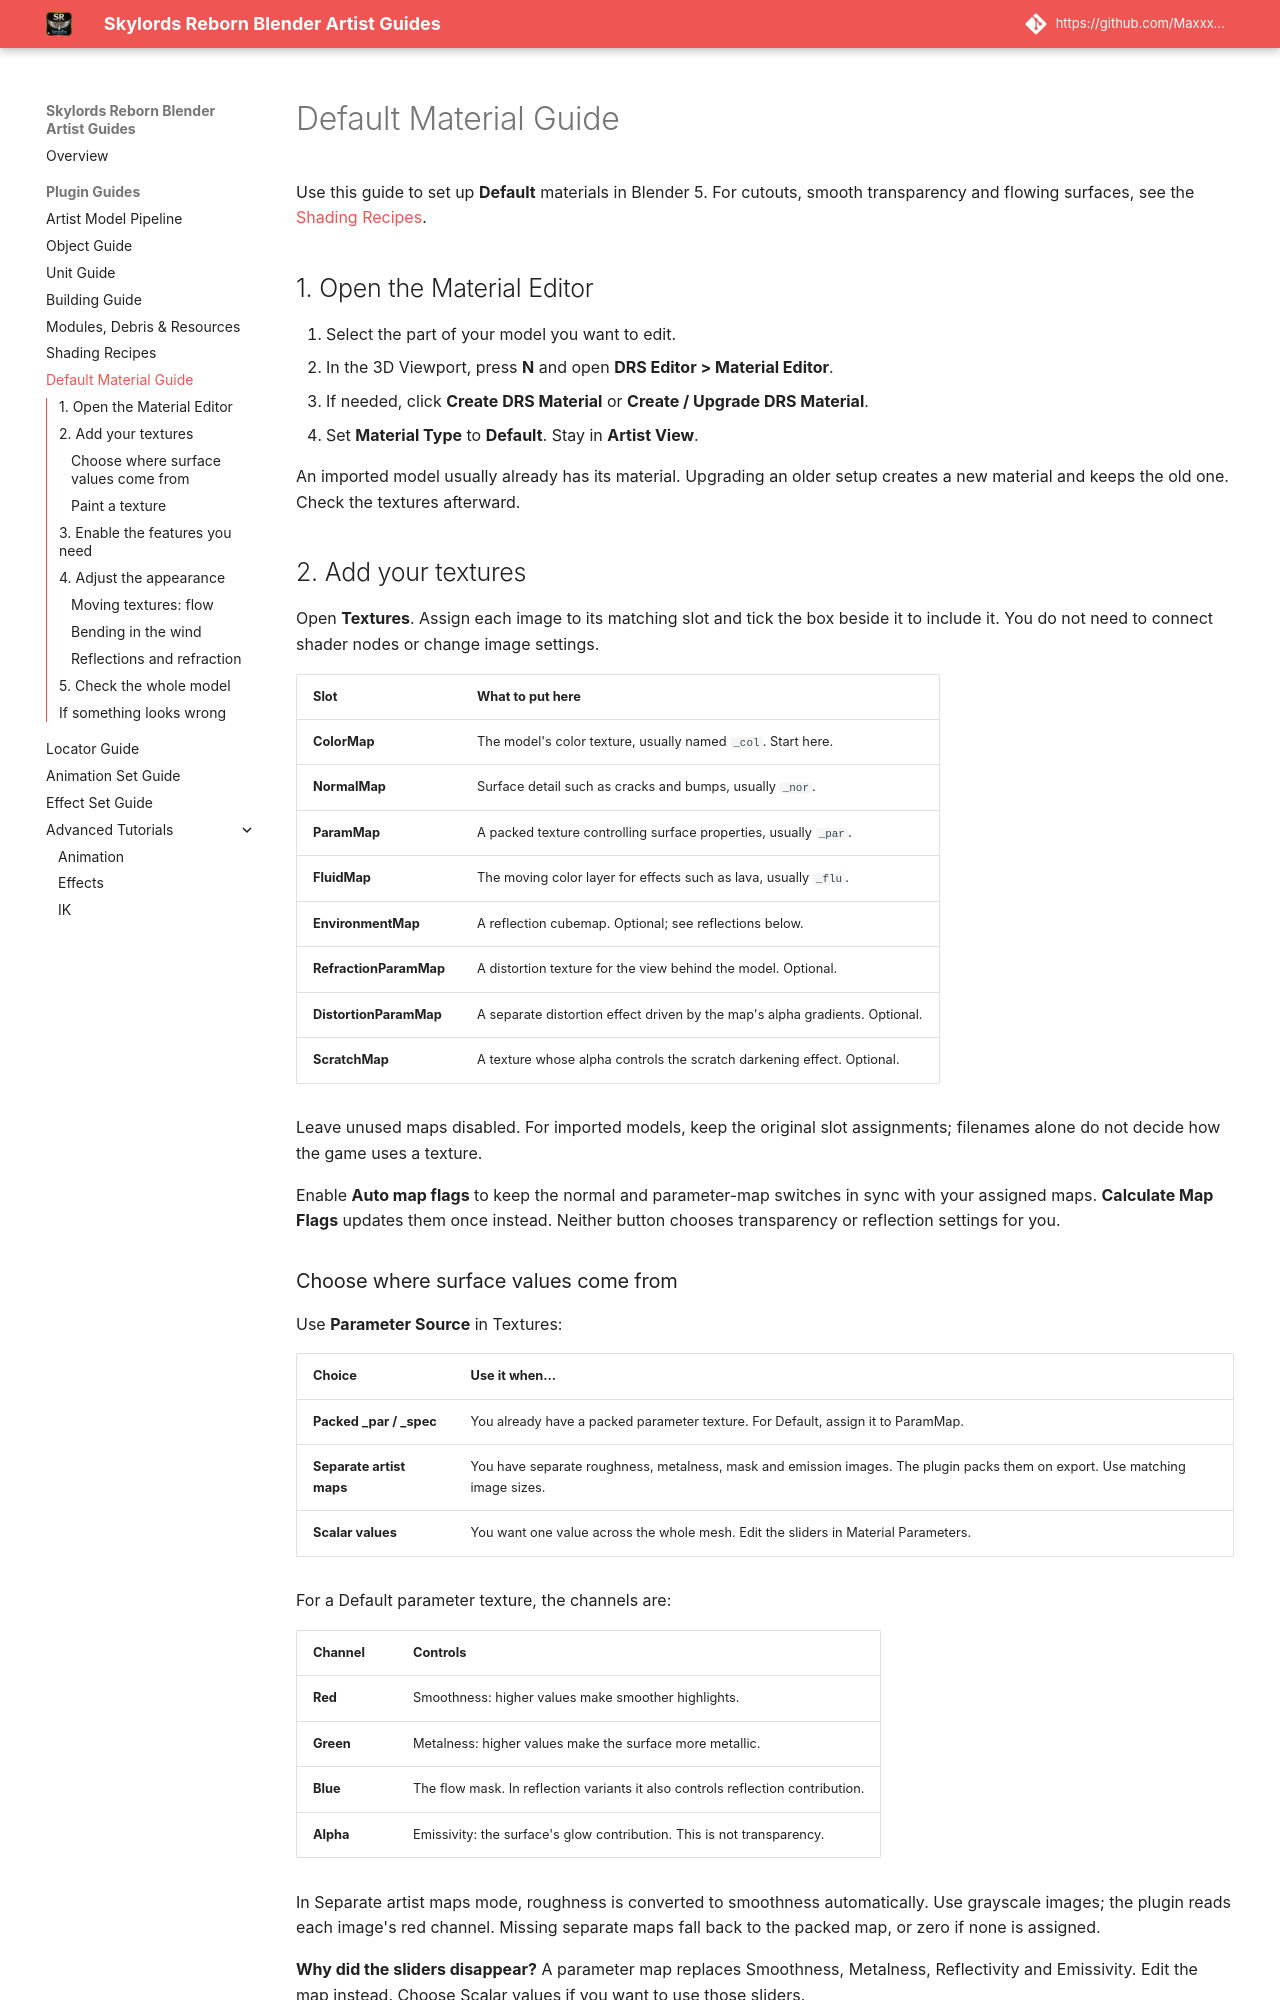

repository: Maxxxel/SR-ImpEx-for-Blender · page: plugin/material_artist_workflow/index.html · generator: mkdocs

# Default Material Guide

Use this guide to set up **Default** materials in Blender 5. For cutouts,
smooth transparency and flowing surfaces, see the [Shading Recipes](advanced_shading_guide.md).

## 1. Open the Material Editor

1. Select the part of your model you want to edit.
2. In the 3D Viewport, press **N** and open **DRS Editor > Material Editor**.
3. If needed, click **Create DRS Material** or **Create / Upgrade DRS Material**.
4. Set **Material Type** to **Default**. Stay in **Artist View**.

An imported model usually already has its material. Upgrading an older setup
creates a new material and keeps the old one. Check the textures afterward.

## 2. Add your textures

Open **Textures**. Assign each image to its matching slot and tick the box beside
it to include it. You do not need to connect shader nodes or change image settings.

| Slot | What to put here |
| --- | --- |
| **ColorMap** | The model's color texture, usually named `_col`. Start here. |
| **NormalMap** | Surface detail such as cracks and bumps, usually `_nor`. |
| **ParamMap** | A packed texture controlling surface properties, usually `_par`. |
| **FluidMap** | The moving color layer for effects such as lava, usually `_flu`. |
| **EnvironmentMap** | A reflection cubemap. Optional; see reflections below. |
| **RefractionParamMap** | A distortion texture for the view behind the model. Optional. |
| **DistortionParamMap** | A separate distortion effect driven by the map's alpha gradients. Optional. |
| **ScratchMap** | A texture whose alpha controls the scratch darkening effect. Optional. |

Leave unused maps disabled. For imported models, keep the original slot assignments;
filenames alone do not decide how the game uses a texture.

Enable **Auto map flags** to keep the normal and parameter-map switches in sync
with your assigned maps. **Calculate Map Flags** updates them once instead.
Neither button chooses transparency or reflection settings for you.
